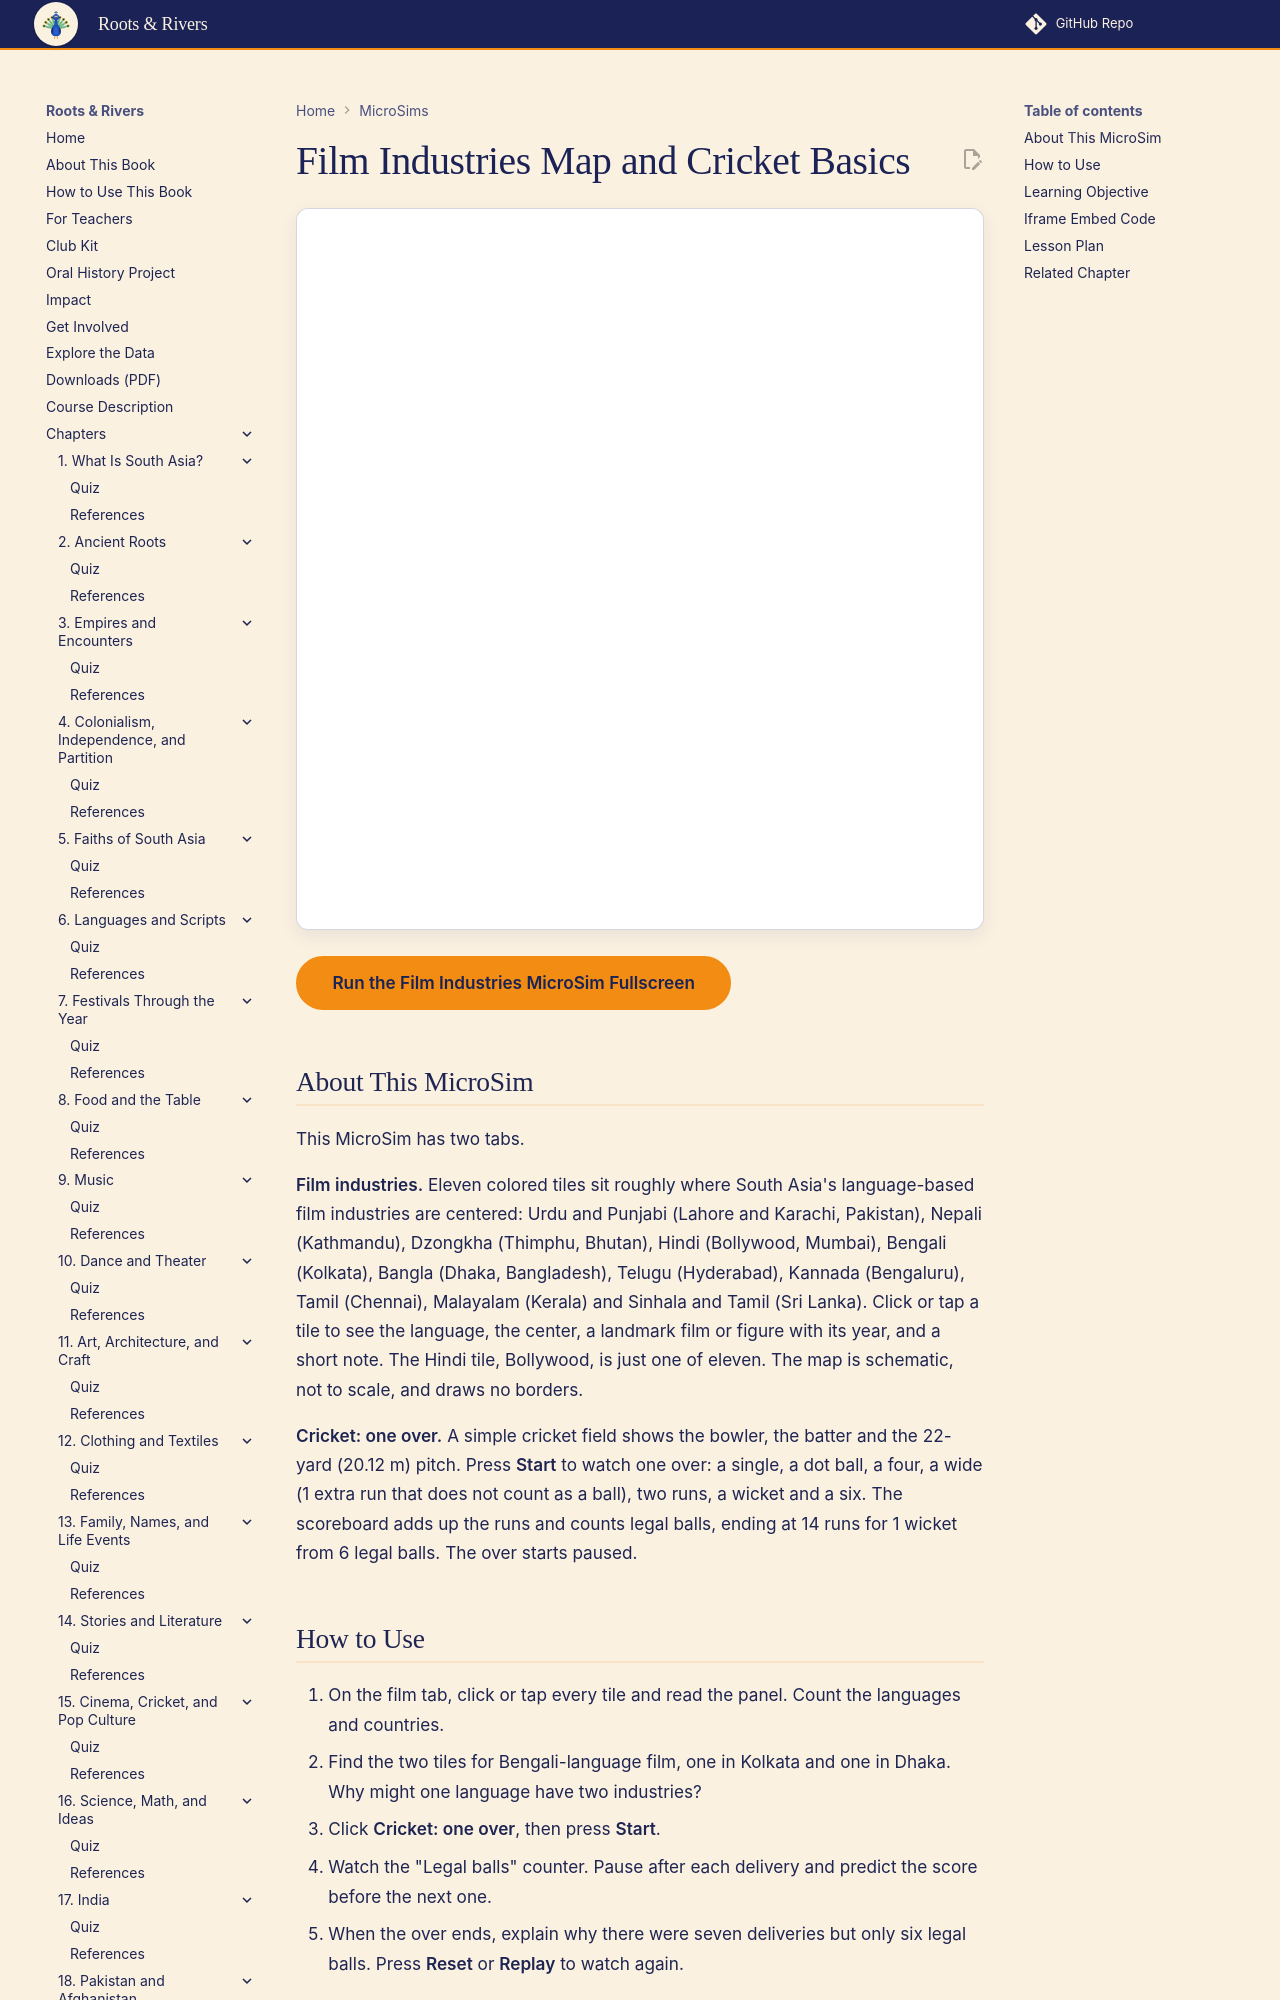

repository: aaryavvatts-lab/south-asian-culture-textbook · page: sims/ch15-film-industries/index.html · generator: mkdocs

---
title: Film Industries Map and Cricket Basics
description: A schematic tile map of eleven language-based film industries across South Asia, plus an animated cricket over showing 6 legal balls and how runs add up.
image: /sims/ch15-film-industries/ch15-film-industries.png
og:image: /sims/ch15-film-industries/ch15-film-industries.png
status: implemented
---

# Film Industries Map and Cricket Basics

<iframe src="main.html" height="722px" width="100%" scrolling="no"></iframe>

[Run the Film Industries MicroSim Fullscreen](./main.html){ .md-button .md-button--primary }

## About This MicroSim

This MicroSim has two tabs.

**Film industries.** Eleven colored tiles sit roughly where South Asia's language-based film industries are centered: Urdu and Punjabi (Lahore and Karachi, Pakistan), Nepali (Kathmandu), Dzongkha (Thimphu, Bhutan), Hindi (Bollywood, Mumbai), Bengali (Kolkata), Bangla (Dhaka, Bangladesh), Telugu (Hyderabad), Kannada (Bengaluru), Tamil (Chennai), Malayalam (Kerala) and Sinhala and Tamil (Sri Lanka). Click or tap a tile to see the language, the center, a landmark film or figure with its year, and a short note. The Hindi tile, Bollywood, is just one of eleven. The map is schematic, not to scale, and draws no borders.

**Cricket: one over.** A simple cricket field shows the bowler, the batter and the 22-yard (20.12 m) pitch. Press **Start** to watch one over: a single, a dot ball, a four, a wide (1 extra run that does not count as a ball), two runs, a wicket and a six. The scoreboard adds up the runs and counts legal balls, ending at 14 runs for 1 wicket from 6 legal balls. The over starts paused.
